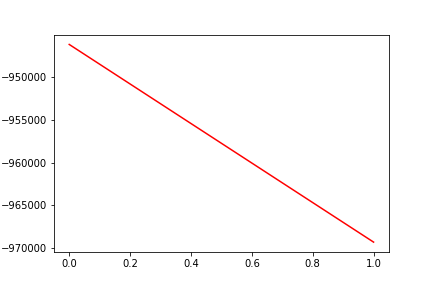

The table this chart was drawn from, first rows:
, date, assets
0, 0, -946230
1, 20200117, -969285
